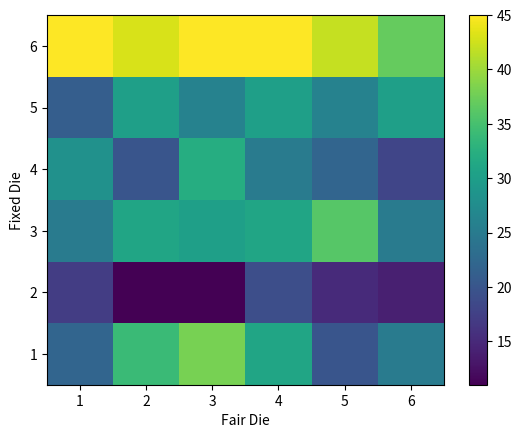

Reproduce this figure in Python.
import matplotlib.pyplot as plt
import numpy as np
import time
import random

def psuedoRanXOR(seed, m1, p, q, n, upperLimit, m2 = None):
    m2 = m1 if not isinstance(m2, int) else m2
    nInitial = p + 1 if p > q else q + 1
    initial = psuedoRanSum(seed, m1, nInitial, p)
    for i in range(0, n):
        initial.append((initial[len(initial) - p] ^ initial[len(initial) - q]) % m2)
    output = [i % upperLimit for i in initial]
    return(output[nInitial:n + nInitial])

def psuedoRanSum(seed, m, n, p):
    x0 = seed
    x1 = seed % p
    x2 = 0
    values = []
    for i in range(0, 1000):
        x2 = (x1 + x0) % m
        x1 = x2
        x0 = x1
    for i in range(0, n):
        x2 = (x1 + x0) % m
        x1 = x2
        x0 = x1
        values.append(x2)
    # print(values)
    return values

def weightedDie(nRolls):
    x = psuedoRanXOR(round(time.time()), 2**32 - 1, 250, 103, nRolls, 100)
    output = [i + 1 for i in x]
    choices = {0: 1, 1: 2, 2: 3, 3: 4, 4: 5}
    for i in range(0, len(output)):
        if (output[i] % 4) == 0:
            output[i] = 6
        else:
            output[i] = choices.get(output[i] % 5)
    # print("fixed")
    for i in range(0, 6):
        print(output.count(i + 1))
    return output

def correctDie(nRolls):
    x = psuedoRanXOR(round(time.time()), 2**32 - 1, 250, 103, nRolls, 6)
    output = [i + 1 for i in x]
    # print(len(output))
    # print("fair")
    for i in range(0, 6):
        print(output.count(i + 1))
    return output


if __name__ == "__main__":
    # x = psuedoRanXOR(round(time.time()), 2**32 - 1, 250, 103, 10000, 6)
    x = psuedoRanXOR(8249477275360464591067, 2**32 - 1, 250, 103, 10000, 6)
    nRolls = 1000
    fairDie = correctDie(nRolls)
    fixedDie = weightedDie(nRolls)
    random.shuffle(fairDie)
    random.shuffle(fixedDie)
    plt.hist2d(fairDie, fixedDie, bins = [6,6], range = [[.5, 6.5], [.5, 6.5]])
    # fig2 = plt.figure()
    # plt.hist2d(fairDie, fixedDie, bins=6)
    plt.ylabel("Fixed Die")
    plt.xlabel("Fair Die")
    plt.colorbar()
    plt.savefig("testHisto.png", dpi = 100)
    plt.close()
